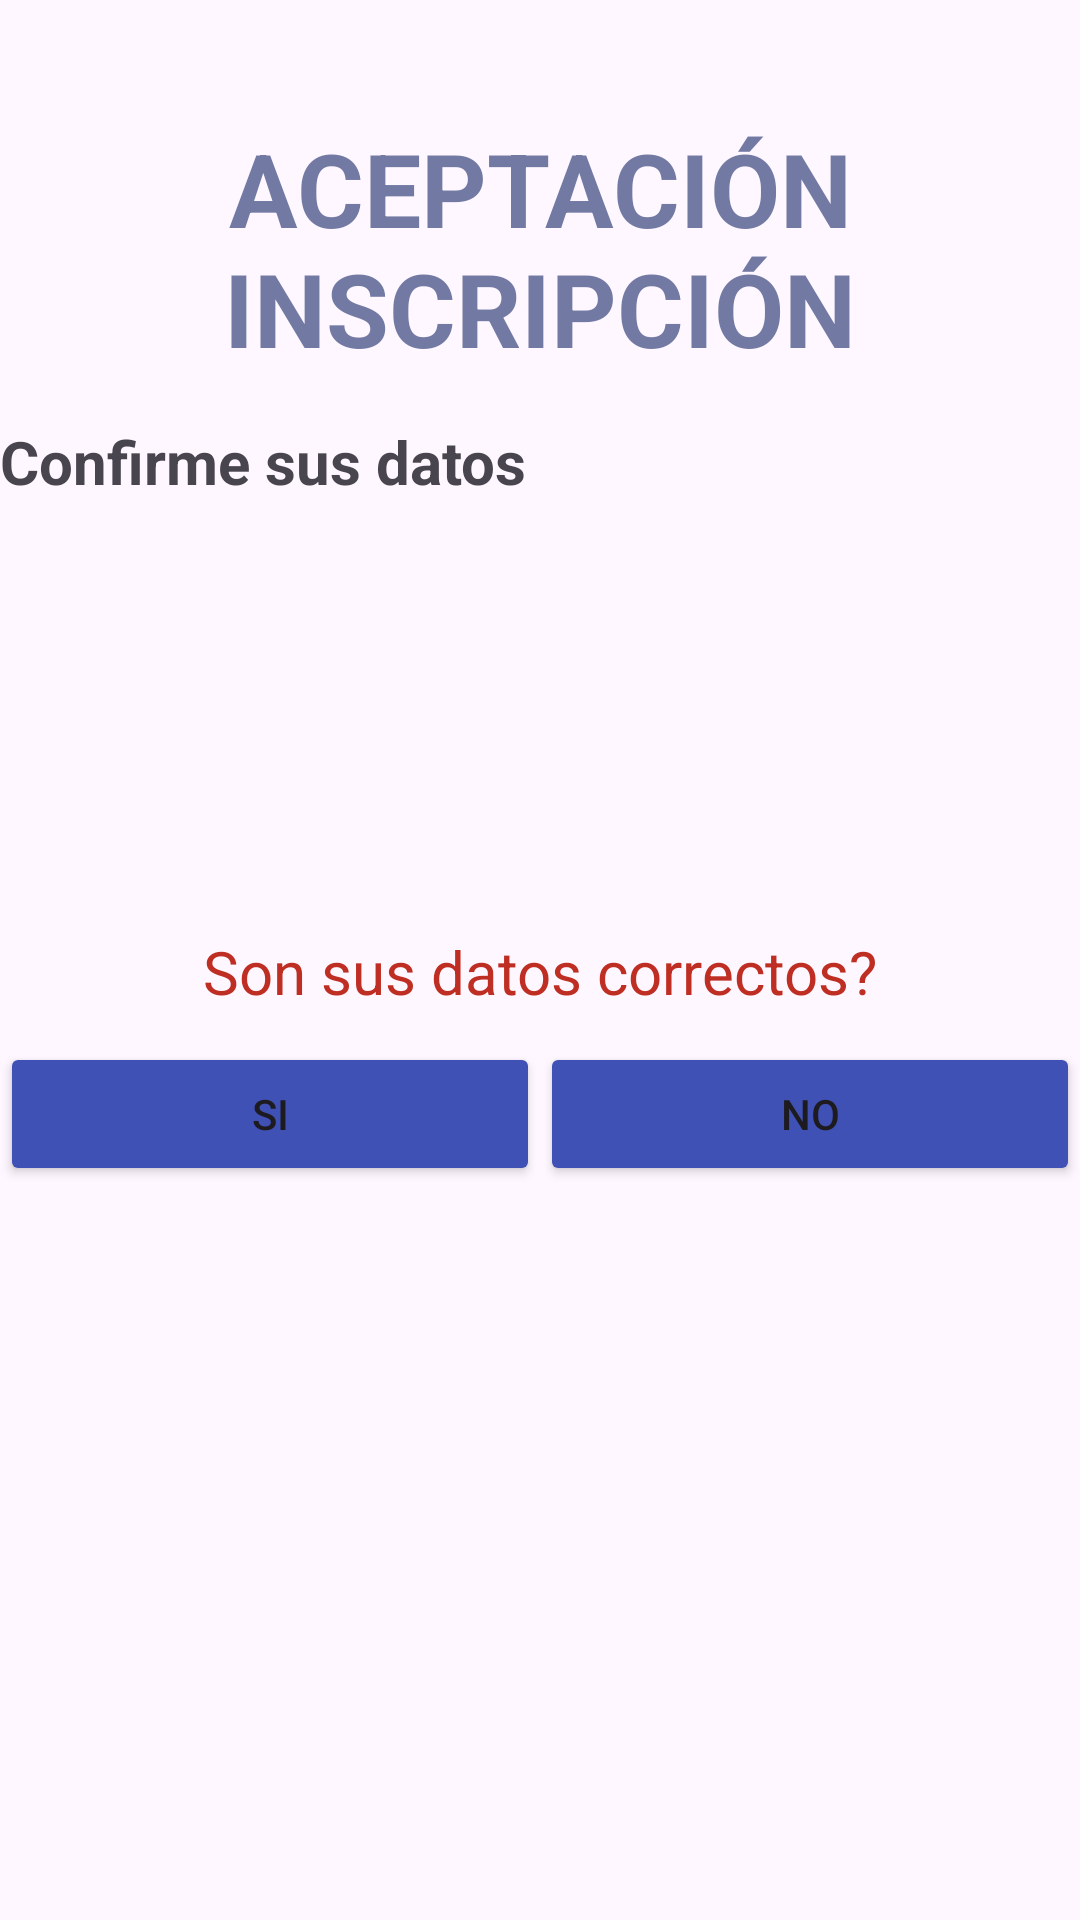

Here is an Android app screen rendered from its layout file. Give the layout XML and the strings, colors and styles it references.
<!-- AndroidManifest.xml: application theme Theme.ArticulosDeColeccionYComics -->
<!-- res/layout/activity_aceptacion_inscripcion.xml -->
<?xml version="1.0" encoding="utf-8"?>
<androidx.constraintlayout.widget.ConstraintLayout xmlns:android="http://schemas.android.com/apk/res/android"
    xmlns:app="http://schemas.android.com/apk/res-auto"
    xmlns:tools="http://schemas.android.com/tools"
    android:layout_width="match_parent"
    android:layout_height="match_parent"
    tools:context=".Aceptacion_inscripcion">

    <LinearLayout
        android:layout_width="match_parent"
        android:layout_height="match_parent"
        android:orientation="vertical">

        <TextView
            android:id="@+id/textView6"
            android:layout_width="match_parent"
            android:layout_height="wrap_content"
            android:layout_marginTop="40dp"
            android:gravity="center_horizontal"
            android:text="ACEPTACIÓN INSCRIPCIÓN"
            android:textColor="#D2545D8F"
            android:textSize="34sp"
            android:textStyle="bold" />

        <TextView
            android:id="@+id/textView7"
            android:layout_width="match_parent"
            android:layout_height="wrap_content"
            android:layout_marginTop="15dp"
            android:text="Confirme sus datos"
            android:textSize="20sp"
            android:textStyle="bold" />

        <TextView
            android:id="@+id/txtViewNombre"
            android:layout_width="match_parent"
            android:layout_height="wrap_content"
            android:layout_marginTop="5dp"
            android:textColor="#000000"
            android:textSize="20sp" />

        <TextView
            android:id="@+id/txtViewCorreo"
            android:layout_width="match_parent"
            android:layout_height="wrap_content"
            android:layout_marginTop="5dp"
            android:textSize="20sp" />

        <TextView
            android:id="@+id/txtViewTelefono"
            android:layout_width="match_parent"
            android:layout_height="wrap_content"
            android:layout_marginTop="5dp"
            android:textSize="20sp" />

        <TextView
            android:id="@+id/txtViewSexo"
            android:layout_width="match_parent"
            android:layout_height="wrap_content"
            android:layout_marginTop="5dp"
            android:textSize="20sp" />

        <TextView
            android:id="@+id/textView14"
            android:layout_width="match_parent"
            android:layout_height="wrap_content"
            android:layout_marginTop="15dp"
            android:gravity="center_horizontal"
            android:text="Son sus datos correctos?"
            android:textColor="#BF2E23"
            android:textSize="20sp" />

        <LinearLayout
            android:layout_width="match_parent"
            android:layout_height="match_parent"
            android:orientation="horizontal">

            <Button
                android:id="@+id/btnSi"
                android:layout_width="wrap_content"
                android:layout_height="wrap_content"
                android:layout_marginTop="10dp"
                android:layout_weight="1"
                android:backgroundTint="#3F51B5"
                android:text="SI" />

            <Button
                android:id="@+id/btnNo"
                android:layout_width="wrap_content"
                android:layout_height="wrap_content"
                android:layout_marginTop="10dp"
                android:layout_weight="1"
                android:backgroundTint="#3F51B5"
                android:onClick="abrirVentanaRegistro"
                android:text="NO" />
        </LinearLayout>

    </LinearLayout>
</androidx.constraintlayout.widget.ConstraintLayout>
<!-- resources referenced by this layout -->
<resources>
  <style name="Theme.ArticulosDeColeccionYComics" parent="Base.Theme.ArticulosDeColeccionYComics" />
  <style name="Base.Theme.ArticulosDeColeccionYComics" parent="Theme.Material3.DayNight.NoActionBar">
          
          
      </style>
</resources>
